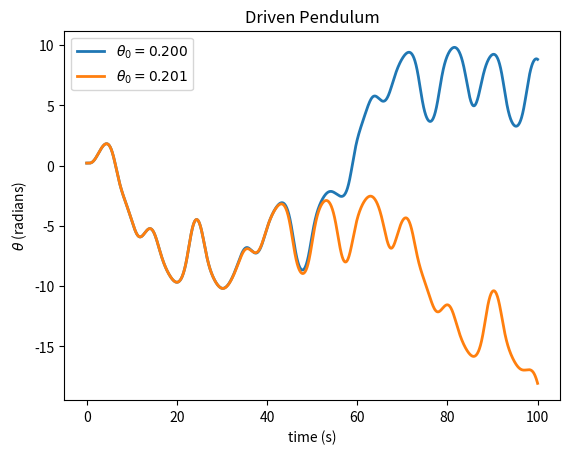

Reproduce this figure in Python.
import numpy as np
import matplotlib.pyplot as plt
import math

#define initial conditions and constants
theta0=[0.2,0.201]
omega0=0
t0=0
tf=100
l=9.81
g = 9.81
BetaOverM = 0.5
F0overlm = 1.2
kd=2/3
lb = [r'$\theta_0=0.200$',r'$\theta_0=0.201$']

def f(r,t):
    theta=r[0]
    omega=r[1]
    ftheta=omega
    fomega=F0overlm*math.sin(kd*t)-(g/l)*math.sin(theta) - BetaOverM*omega
    return np.array([ftheta,fomega],float)

# choose step size
h=0.04
n=int((tf-t0)/h)

tpoints=np.linspace(t0,tf,n+1)
for i in range(len(theta0)):
    thetapoints=[]
    omegapoints=[]
    r=np.array([theta0[i],omega0],float)
    for t in tpoints:
        thetapoints.append(r[0])
        omegapoints.append(r[1])
        k1=h*f(r,t)
        k2=h*f(r+k1/2,t+h/2)
        k3=h*f(r+k2/2,t+h/2)
        k4=h*f(r+k3,t+h)
        r += (1/6)*(k1+2*k2+2*k3+k4)
    plt.plot(tpoints,thetapoints,lw=2,label=lb[i])

plt.xlabel("time (s)")
plt.ylabel(r'$\theta$ (radians)')
plt.title("Driven Pendulum")
plt.legend()


#draw
plt.show()
